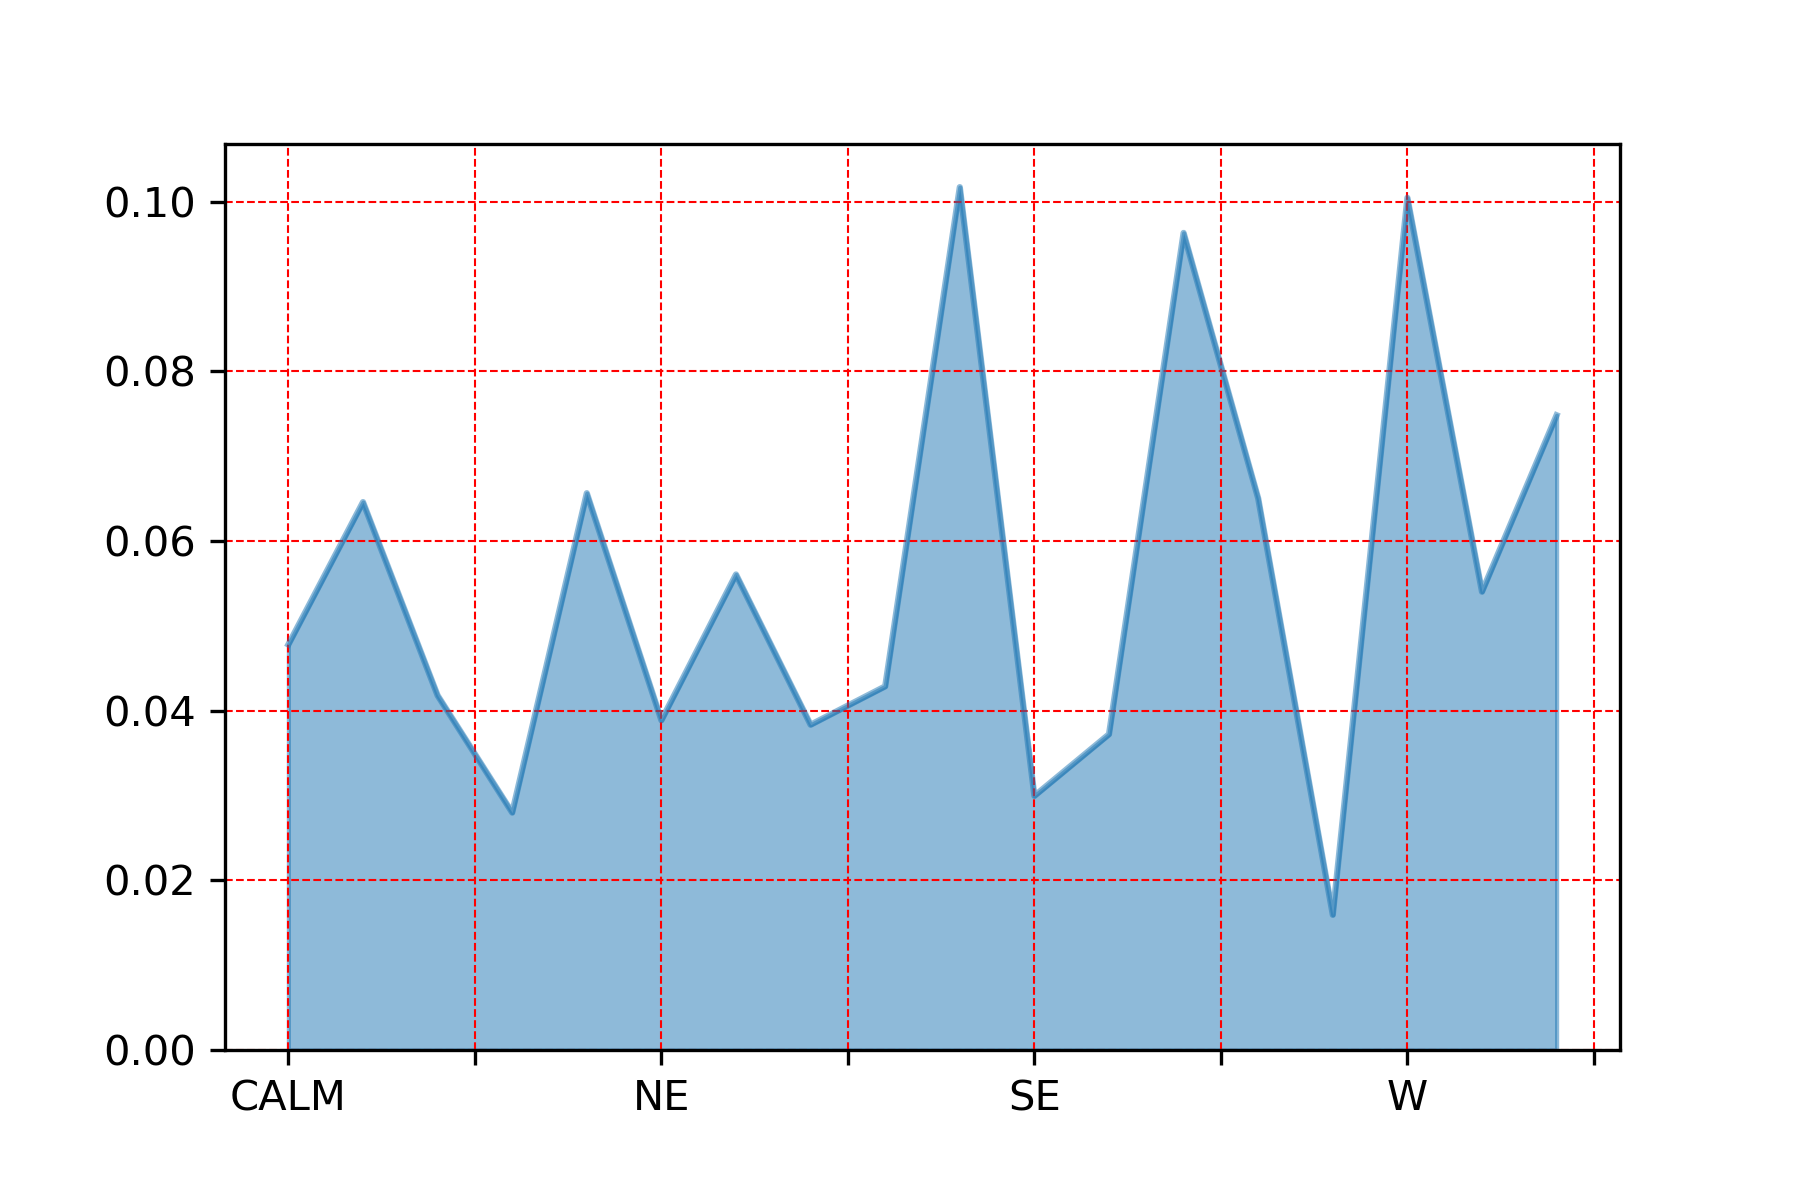

Values plotted in this chart, from the file beside it:
, wdir_cardinal
S, 0.1017
W, 0.1005
SSW, 0.09633
WSW, 0.07484
N, 0.06565
SW, 0.06503
E, 0.0646
NNE, 0.05607
WNW, 0.05403
CALM, 0.04781
NW, 0.04287
ENE, 0.0418
NE, 0.03887
NNW, 0.03835
SSE, 0.03723
SE, 0.02995
ESE, 0.02799
VAR, 0.01594
